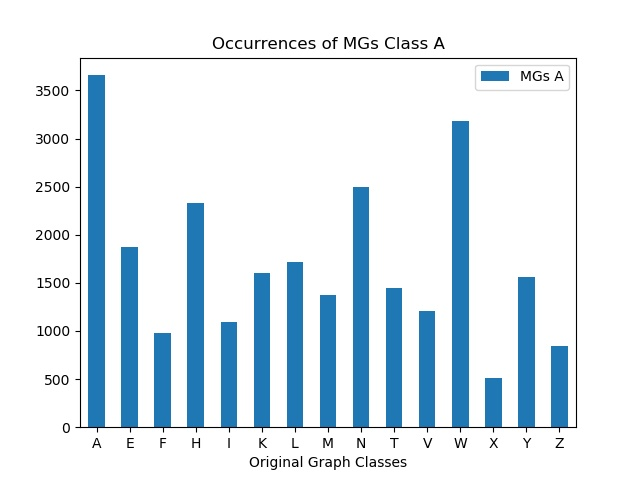

The file beside this chart, header and first rows:
, MGs A
A, 3658
E, 1876
F, 982
H, 2329
I, 1092
K, 1598
L, 1712
M, 1369
N, 2493
T, 1448
V, 1206
W, 3182
X, 507
Y, 1560
Z, 848
